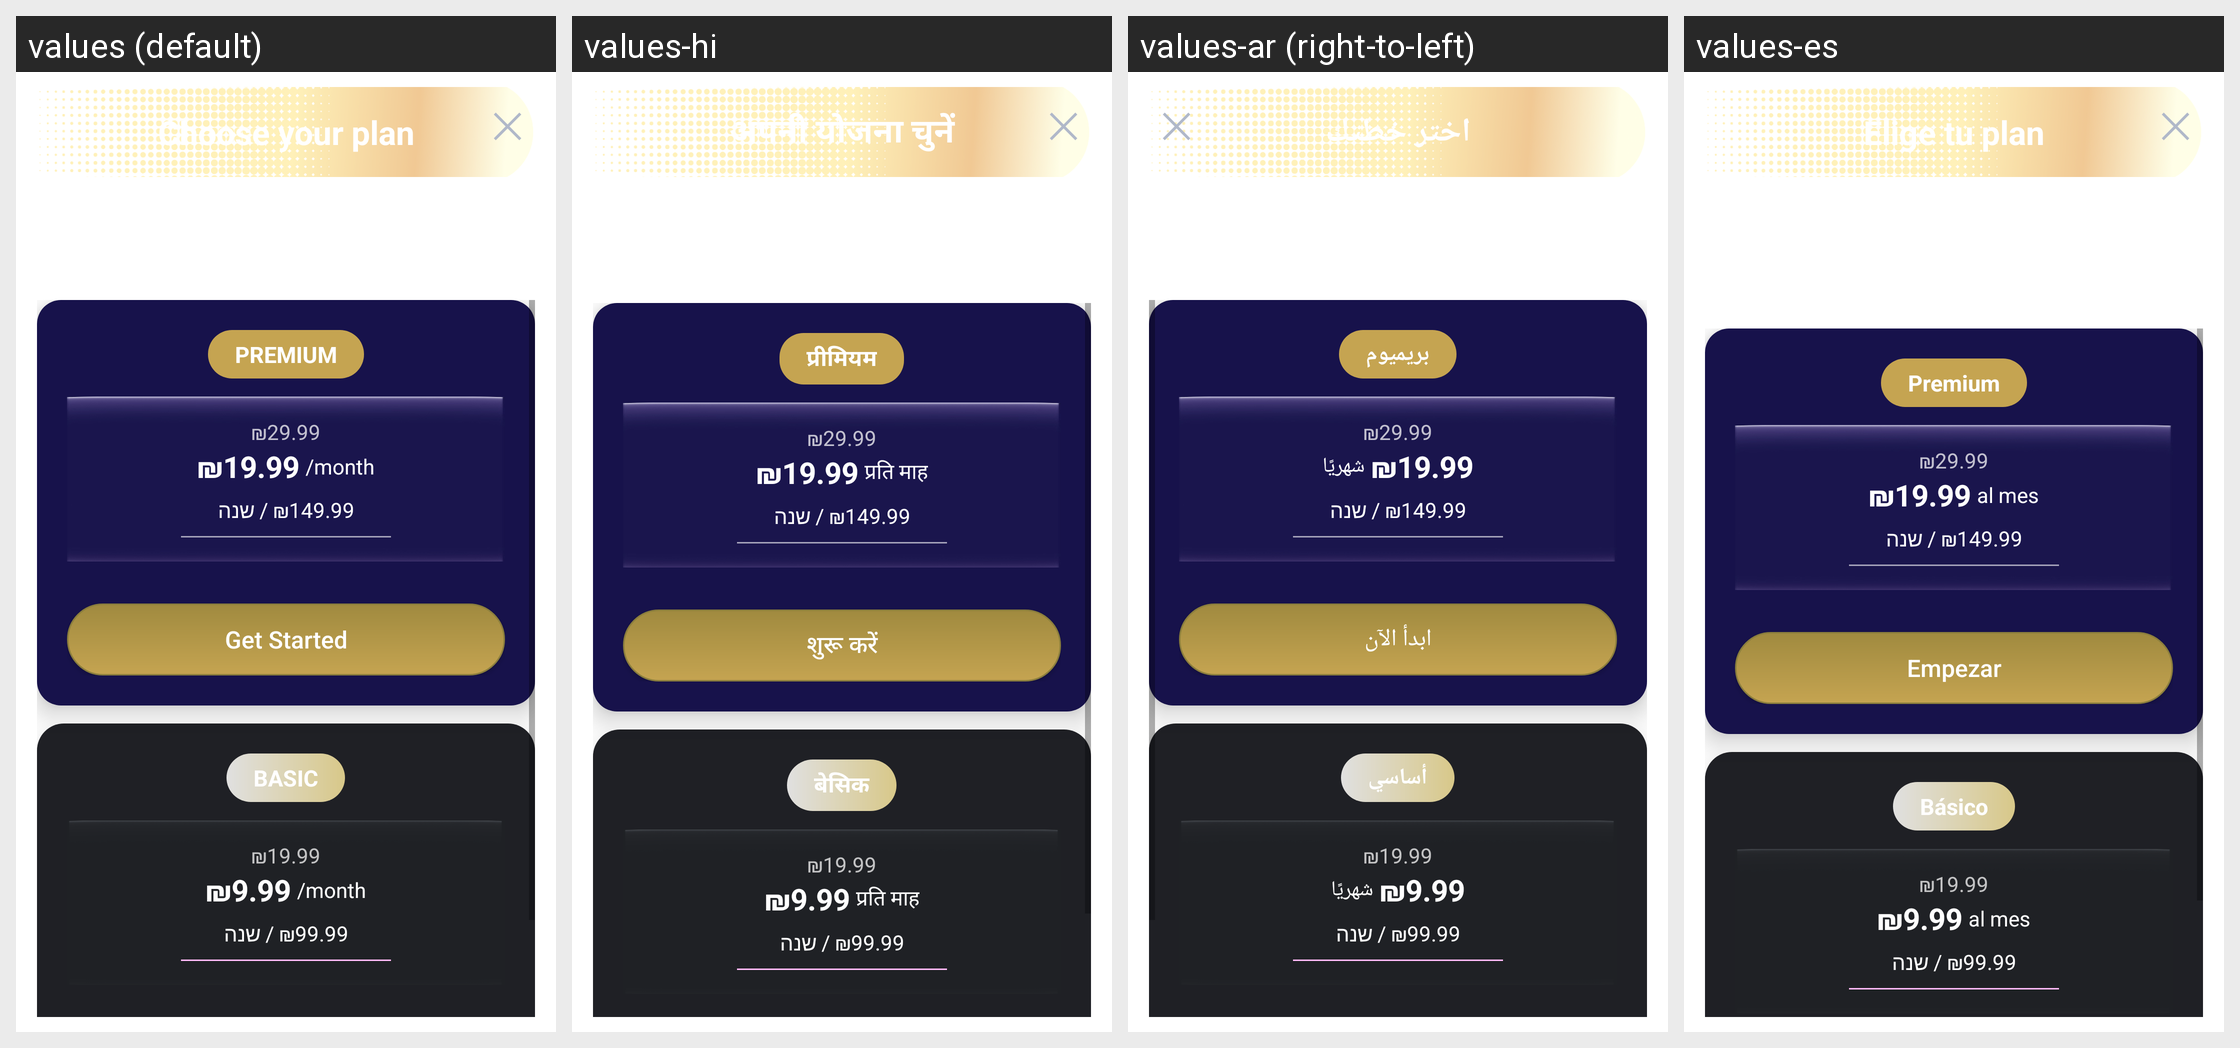

The same Android screen rendered under several of its app's locales, left to right. List the strings drawn on it with the default value and each locale's translation.
Android screen res/layout/dark_view_upgrade_overlay_not_in_use.xml rendered under 4 locales, left to right: values (default), values-hi, values-ar (right-to-left), values-es. Device: Nexus 5 (rendered at 1080×1920; each locale shown at half size, 540×960, under a caption strip naming it); theme Theme.SimpleCall.
Other locales in the repository, not shown: values-de, values-fr, values-he, values-id, values-in, values-iw, values-ja, values-ko, values-nl, values-ru, values-zh.
Strings drawn on this screen, with the default value and each locale's value (text and hints the layout hard-codes, and strings that could not be matched under every locale, appear in the picture but are not listed):

choose_your_plan
  values: Choose your plan
  values-hi: अपनी योजना चुनें
  values-ar: اختر خطتك
  values-es: Elige tu plan

premium_all_capitals
  values: PREMIUM
  values-hi: प्रीमियम
  values-ar: بريميوم
  values-es: Premium

per_month
  values: /month
  values-hi: प्रति माह
  values-ar: شهريًا
  values-es: al mes

get_started
  values: Get Started
  values-hi: शुरू करें
  values-ar: ابدأ الآن
  values-es: Empezar

basic_plan_all_capitals
  values: BASIC
  values-hi: बेसिक
  values-ar: أساسي
  values-es: Básico
